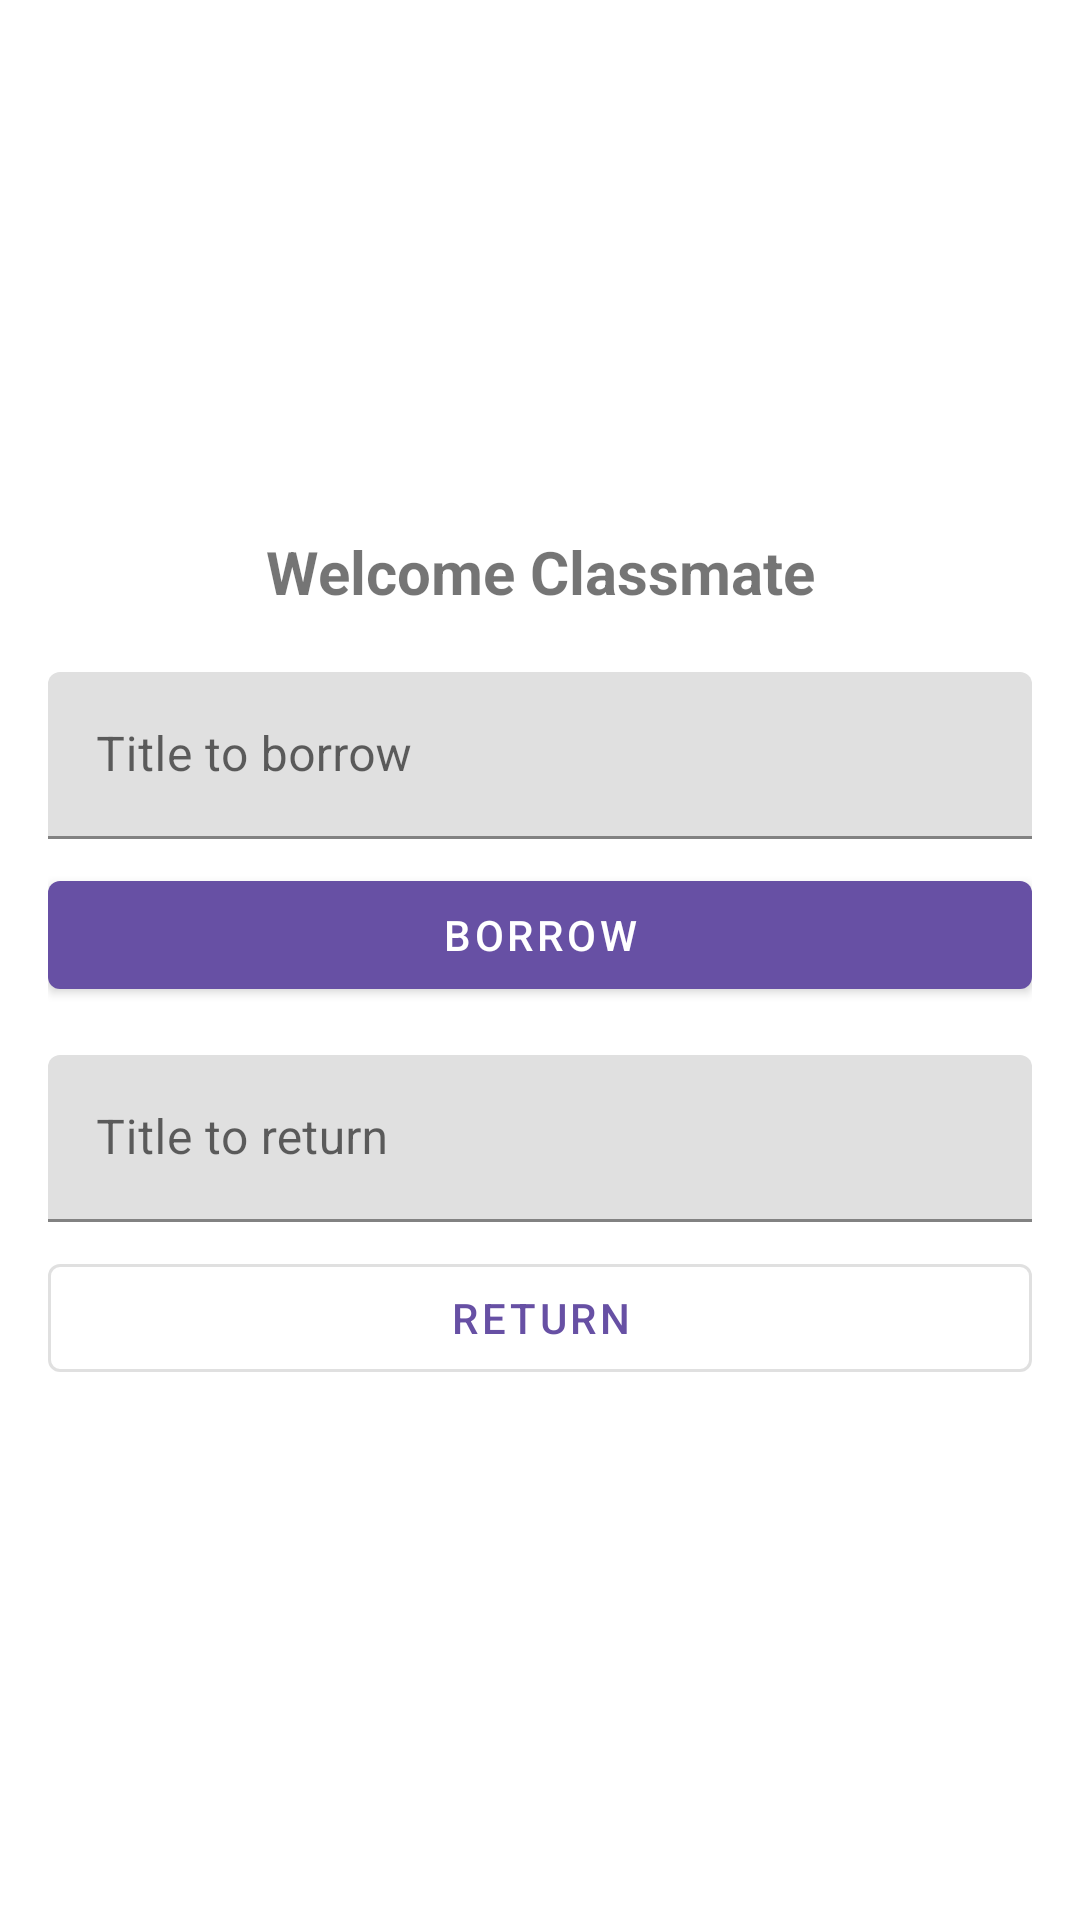

Reconstruct the res/layout file that produces this screen, plus the resources it refers to.
<!-- AndroidManifest.xml: application theme Theme.Libra404 -->
<!-- res/layout/activity_student.xml -->
<?xml version="1.0" encoding="utf-8"?>
<androidx.constraintlayout.widget.ConstraintLayout xmlns:android="http://schemas.android.com/apk/res/android"
    xmlns:app="http://schemas.android.com/apk/res-auto"
    android:layout_width="match_parent"
    android:layout_height="match_parent"
    android:padding="16dp">

    <LinearLayout
        android:id="@+id/contentStudent"
        android:layout_width="match_parent"
        android:layout_height="wrap_content"
        android:orientation="vertical"
        android:gravity="center_horizontal"
        app:layout_constraintTop_toTopOf="parent"
        app:layout_constraintBottom_toBottomOf="parent">

        <TextView
            android:id="@+id/tvGreetStudent"
            android:layout_width="match_parent"
            android:layout_height="wrap_content"
            android:text="Welcome Classmate"
            android:textStyle="bold"
            android:textSize="20sp"
            android:gravity="center"
            android:paddingBottom="12dp"/>

        <com.google.android.material.textfield.TextInputLayout
            android:layout_width="match_parent"
            android:layout_height="wrap_content"
            android:layout_marginTop="8dp"
            android:hint="Title to borrow">

            <com.google.android.material.textfield.TextInputEditText
                android:id="@+id/etBorrowTitle"
                android:layout_width="match_parent"
                android:layout_height="wrap_content"/>

        </com.google.android.material.textfield.TextInputLayout>

        <com.google.android.material.button.MaterialButton
            android:id="@+id/btnBorrow"
            android:layout_width="match_parent"
            android:layout_height="wrap_content"
            android:layout_marginTop="8dp"
            android:text="Borrow"/>

        <com.google.android.material.textfield.TextInputLayout
            android:layout_width="match_parent"
            android:layout_height="wrap_content"
            android:layout_marginTop="16dp"
            android:hint="Title to return">

            <com.google.android.material.textfield.TextInputEditText
                android:id="@+id/etReturnTitle"
                android:layout_width="match_parent"
                android:layout_height="wrap_content"/>

        </com.google.android.material.textfield.TextInputLayout>

        <com.google.android.material.button.MaterialButton
            android:id="@+id/btnReturn"
            style="@style/Widget.MaterialComponents.Button.OutlinedButton"
            android:layout_width="match_parent"
            android:layout_height="wrap_content"
            android:layout_marginTop="8dp"
            android:text="Return"/>

    </LinearLayout>
</androidx.constraintlayout.widget.ConstraintLayout>
<!-- resources referenced by this layout -->
<resources>
  <style name="Theme.Libra404" parent="Theme.MaterialComponents.DayNight.DarkActionBar">
          <item name="colorPrimary">@color/md_theme_primary</item>
          <item name="colorPrimaryVariant">@color/md_theme_primaryContainer</item>
          <item name="colorOnPrimary">@color/md_theme_onPrimary</item>
          <item name="colorSecondary">@color/md_theme_secondary</item>
          <item name="colorSecondaryVariant">@color/md_theme_secondaryContainer</item>
          <item name="colorOnSecondary">@color/md_theme_onSecondary</item>
          <item name="android:statusBarColor">?attr/colorPrimaryVariant</item>
      </style>
  <color name="md_theme_primary">#6750A4</color>
  <color name="md_theme_primaryContainer">#EADDFF</color>
  <color name="md_theme_onPrimary">#FFFFFF</color>
  <color name="md_theme_secondary">#625B71</color>
  <color name="md_theme_secondaryContainer">#E8DEF8</color>
  <color name="md_theme_onSecondary">#FFFFFF</color>
</resources>
